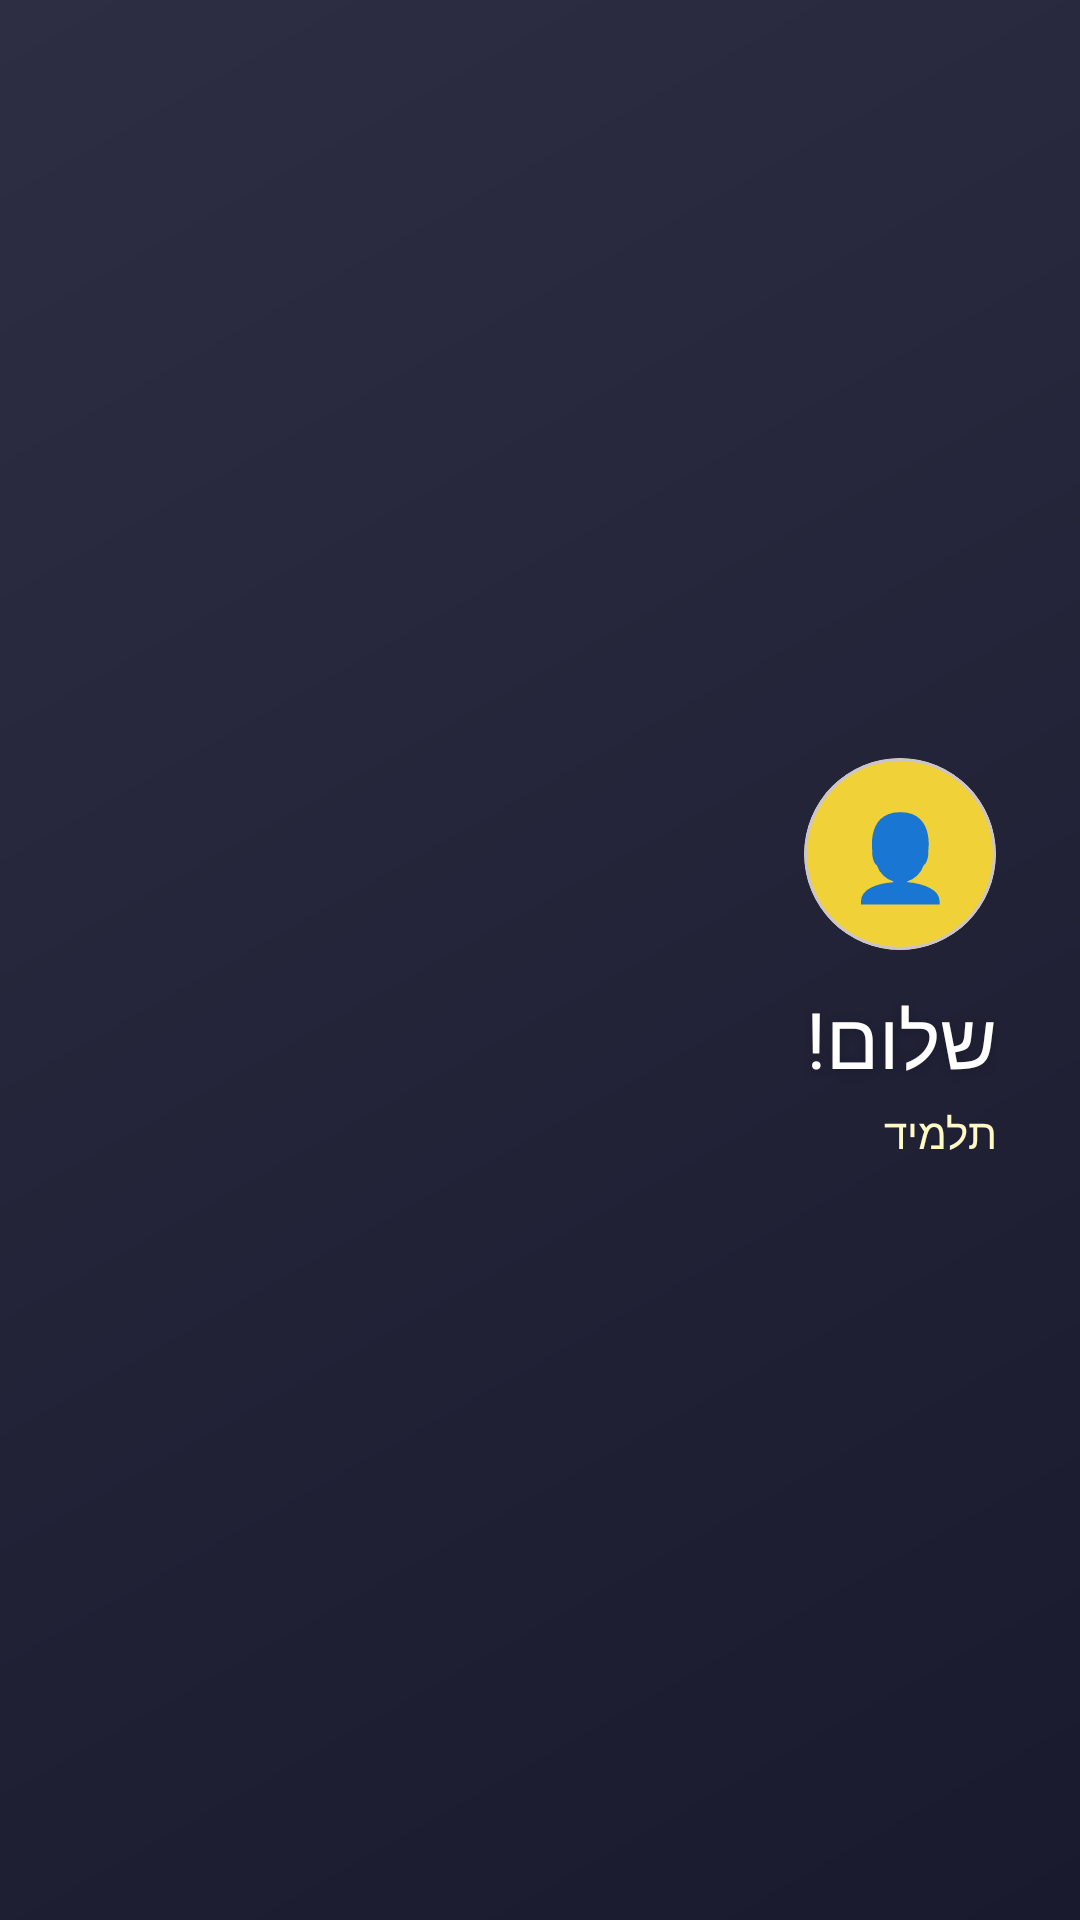

Write the Android layout XML for this screen, with the resource values it uses.
<!-- AndroidManifest.xml: application theme Theme.SixtyPlus -->
<!-- res/layout/nav_header.xml -->
<?xml version="1.0" encoding="utf-8"?>
<androidx.constraintlayout.widget.ConstraintLayout
    xmlns:android="http://schemas.android.com/apk/res/android"
    android:layout_width="match_parent"
    android:layout_height="200dp"
    android:background="@drawable/header_gradient">

    <LinearLayout
        android:layout_width="match_parent"
        android:layout_height="match_parent"
        android:orientation="vertical"
        android:gravity="center_vertical|start"        android:layoutDirection="rtl"
        android:padding="28dp">

        <com.google.android.material.card.MaterialCardView
            android:layout_width="64dp"
            android:layout_height="64dp"
            app:cardCornerRadius="32dp"
            app:cardBackgroundColor="#F0D238"
            app:cardElevation="0dp"
            xmlns:app="http://schemas.android.com/apk/res-auto"
            android:layout_marginBottom="12dp">

            <TextView
                android:layout_width="match_parent"
                android:layout_height="match_parent"
                android:gravity="center"
                android:text="👤"
                android:textSize="28sp"/>

        </com.google.android.material.card.MaterialCardView>

        <TextView
            android:id="@+id/usernameText"
            android:layout_width="wrap_content"
            android:layout_height="wrap_content"
            android:text="שלום!"
            android:textColor="#FFFFFF"
            android:textSize="26sp"
            android:fontFamily="@font/galacti"
            android:shadowColor="#33000000"
            android:shadowDx="0"
            android:shadowDy="2"
            android:shadowRadius="8"/>

        <TextView
            android:id="@+id/userRoleText"
            android:layout_width="wrap_content"
            android:layout_height="wrap_content"
            android:text="תלמיד"
            android:textColor="#FFF9C4"
            android:textSize="14sp"
            android:fontFamily="@font/rubiklight"
            android:layout_marginTop="4dp"/>

    </LinearLayout>

</androidx.constraintlayout.widget.ConstraintLayout>
<!-- resources referenced by this layout -->
<resources>
  <!-- drawable header_gradient (drawable) -->
  <?xml version="1.0" encoding="utf-8"?>
  <shape xmlns:android="http://schemas.android.com/apk/res/android"
      android:shape="rectangle">
      <gradient
          android:startColor="#1A1A2E"
          android:endColor="#2D2D44"
          android:angle="135"/>
  </shape>
  <style name="Theme.SixtyPlus" parent="Base.Theme.SixtyPlus" />
  <style name="Base.Theme.SixtyPlus" parent="Theme.Material3.DayNight.NoActionBar">
          
          
      </style>
</resources>
